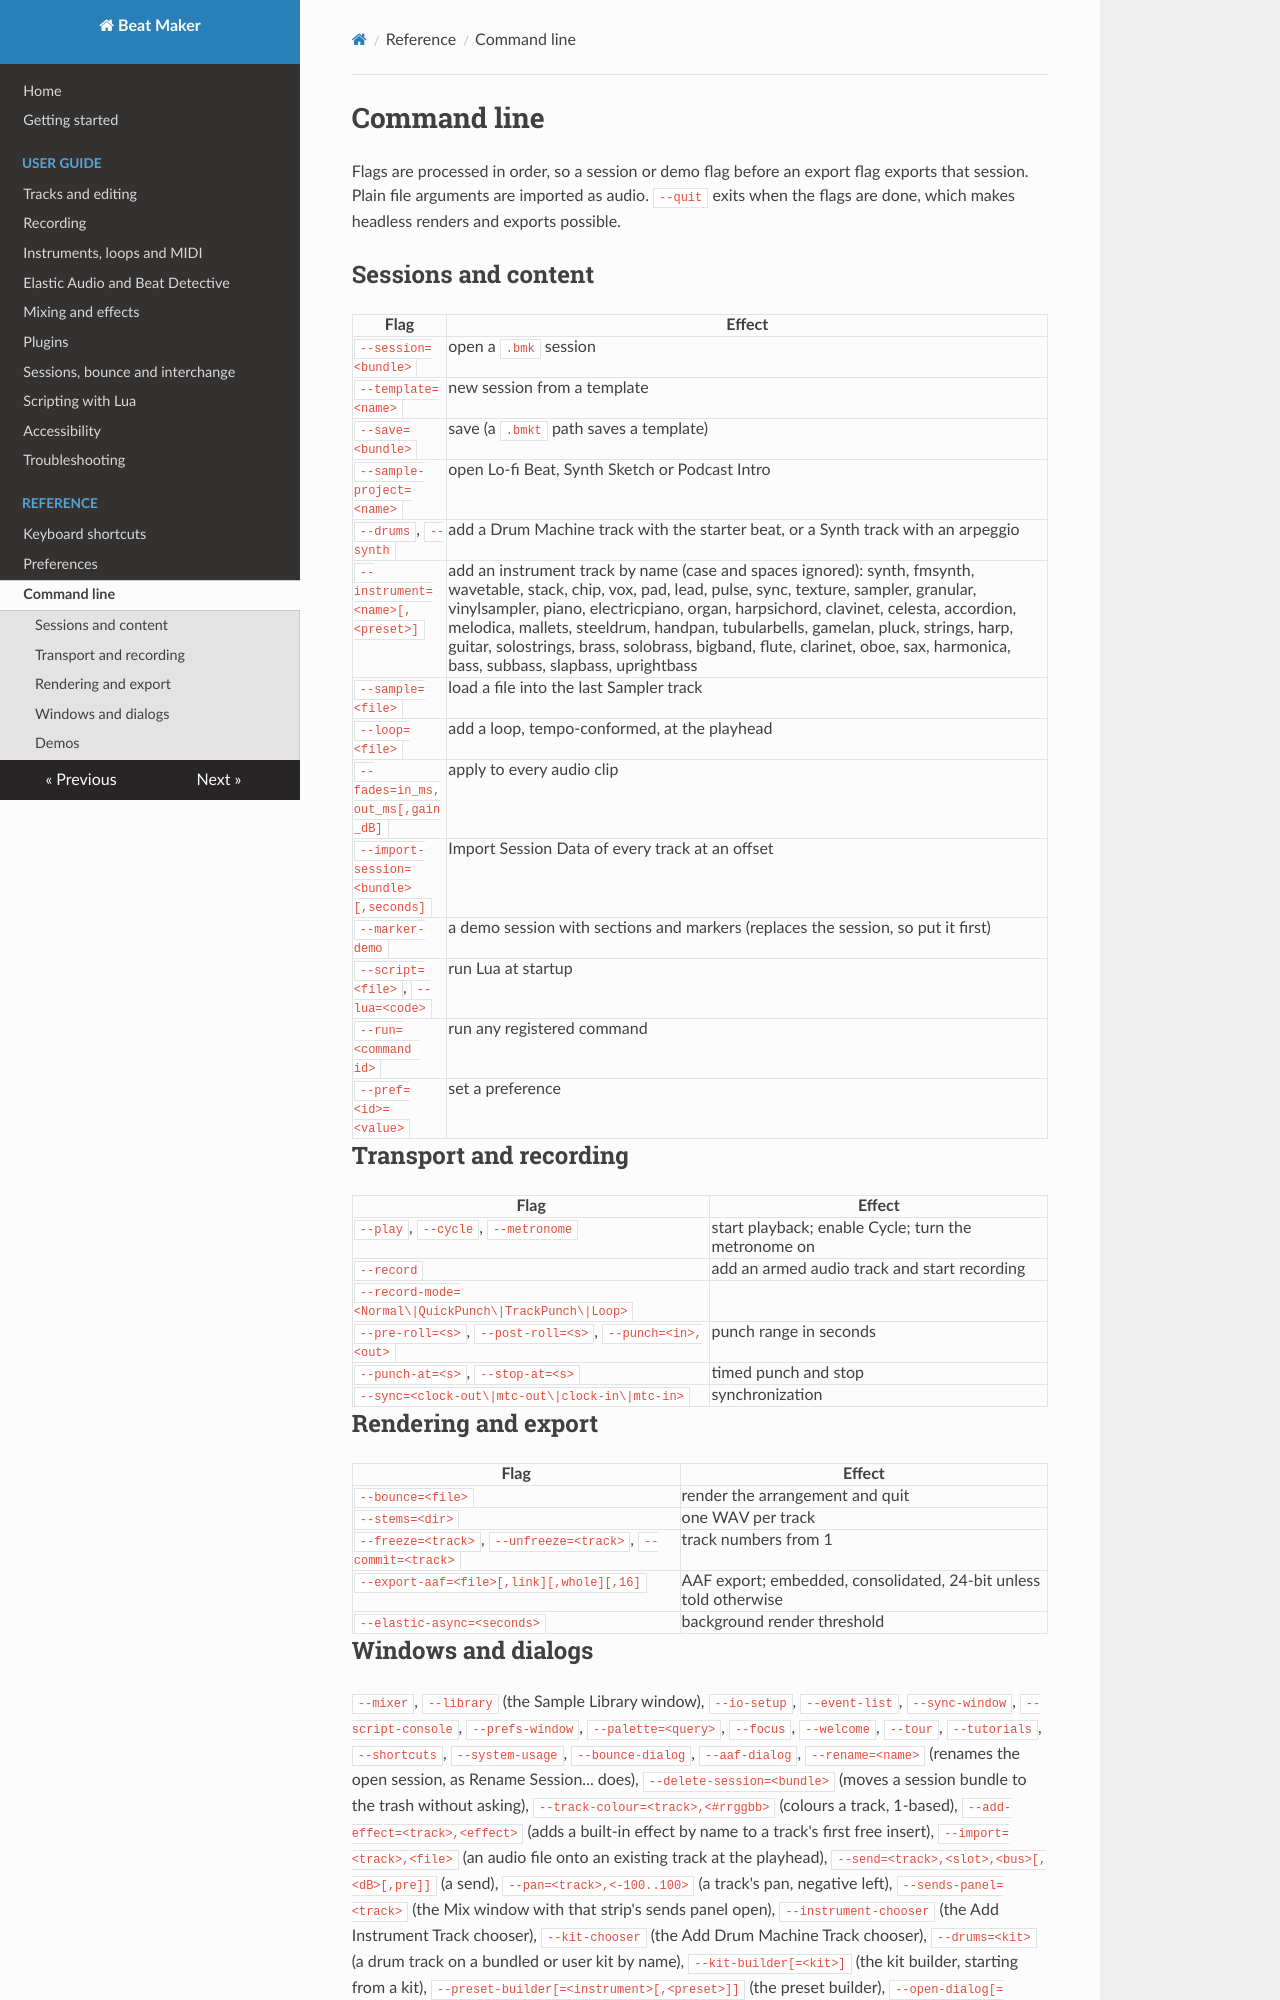

repository: MrBakesFPS/beat-maker · page: reference/command-line/index.html · generator: mkdocs

# Command line

Flags are processed in order, so a session or demo flag before an export flag exports that session. Plain file arguments are imported as audio. `--quit` exits when the flags are done, which makes headless renders and exports possible.

## Sessions and content

| Flag | Effect |
|---|---|
| `--session=<bundle>` | open a `.bmk` session |
| `--template=<name>` | new session from a template |
| `--save=<bundle>` | save (a `.bmkt` path saves a template) |
| `--sample-project=<name>` | open Lo-fi Beat, Synth Sketch or Podcast Intro |
| `--drums`, `--synth` | add a Drum Machine track with the starter beat, or a Synth track with an arpeggio |
| `--instrument=<name>[,<preset>]` | add an instrument track by name (case and spaces ignored): synth, fmsynth, wavetable, stack, chip, vox, pad, lead, pulse, sync, texture, sampler, granular, vinylsampler, piano, electricpiano, organ, harpsichord, clavinet, celesta, accordion, melodica, mallets, steeldrum, handpan, tubularbells, gamelan, pluck, strings, harp, guitar, solostrings, brass, solobrass, bigband, flute, clarinet, oboe, sax, harmonica, bass, subbass, slapbass, uprightbass |
| `--sample=<file>` | load a file into the last Sampler track |
| `--loop=<file>` | add a loop, tempo-conformed, at the playhead |
| `--fades=in_ms,out_ms[,gain_dB]` | apply to every audio clip |
| `--import-session=<bundle>[,seconds]` | Import Session Data of every track at an offset |
| `--marker-demo` | a demo session with sections and markers (replaces the session, so put it first) |
| `--script=<file>`, `--lua=<code>` | run Lua at startup |
| `--run=<command id>` | run any registered command |
| `--pref=<id>=<value>` | set a preference |

## Transport and recording

| Flag | Effect |
|---|---|
| `--play`, `--cycle`, `--metronome` | start playback; enable Cycle; turn the metronome on |
| `--record` | add an armed audio track and start recording |
| `--record-mode=<Normal\|QuickPunch\|TrackPunch\|Loop>` | |
| `--pre-roll=<s>`, `--post-roll=<s>`, `--punch=<in>,<out>` | punch range in seconds |
| `--punch-at=<s>`, `--stop-at=<s>` | timed punch and stop |
| `--sync=<clock-out\|mtc-out\|clock-in\|mtc-in>` | synchronization |

## Rendering and export

| Flag | Effect |
|---|---|
| `--bounce=<file>` | render the arrangement and quit |
| `--stems=<dir>` | one WAV per track |
| `--freeze=<track>`, `--unfreeze=<track>`, `--commit=<track>` | track numbers from 1 |
| `--export-aaf=<file>[,link][,whole][,16]` | AAF export; embedded, consolidated, 24-bit unless told otherwise |
| `--elastic-async=<seconds>` | background render threshold |
